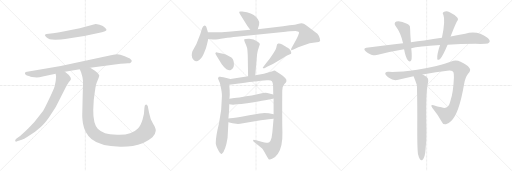
t = 0.00 s
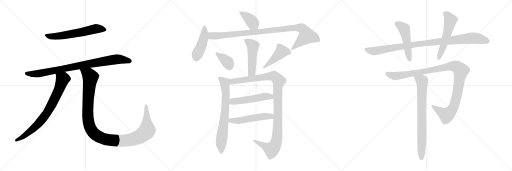
t = 3.12 s
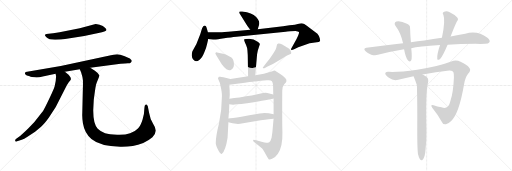
t = 6.25 s
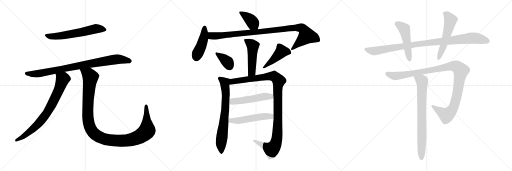
t = 9.37 s
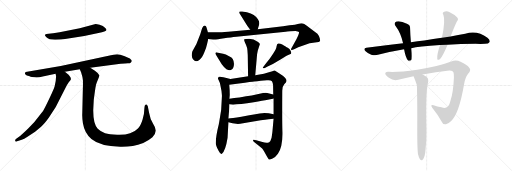
t = 12.49 s
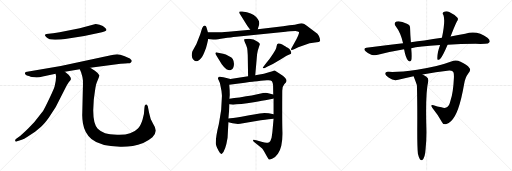
t = 15.62 s

The animated SVG that drew these frames (rendered in a browser with its animation timeline set to each time). Animation: 19 CSS @keyframes rules; one cycle of 15.62 s.

<svg version="1.1" viewBox="0 0 3072 1024" xmlns="http://www.w3.org/2000/svg">
  <g stroke="lightgray" stroke-dasharray="1,1" stroke-width="1" transform="scale(4, 4)">
    <line x1="0" y1="0" x2="256" y2="256"></line>
    <line x1="256" y1="0" x2="0" y2="256"></line>
    <line x1="128" y1="0" x2="128" y2="256"></line>
    <line x1="0" y1="128" x2="256" y2="128"></line>
    <line x1="256" y1="0" x2="512" y2="256"></line>
    <line x1="512" y1="0" x2="256" y2="256"></line>
    <line x1="384" y1="0" x2="384" y2="256"></line>
    <line x1="256" y1="128" x2="512" y2="128"></line>
    <line x1="512" y1="0" x2="768" y2="256"></line>
    <line x1="768" y1="0" x2="512" y2="256"></line>
    <line x1="640" y1="0" x2="640" y2="256"></line>
    <line x1="512" y1="128" x2="768" y2="128"></line>
  </g>
<g transform="scale(1, -1) translate(0, -850)">
   <style type="text/css">
    @keyframes keyframes0 {
      from {
       stroke: black;
       stroke-dashoffset: 612;
       stroke-width: 128;
       }
       67% {
       animation-timing-function: step-end;
       stroke: black;
       stroke-dashoffset: 0;
       stroke-width: 128;
       }
       to {
       stroke: black;
       stroke-width: 1024;
       }
       }
       #make-me-a-hanzi-animation-0 {
         animation: keyframes0 0.748047s both;
         animation-delay: 0.000000s;
         animation-timing-function: linear;
       }
    @keyframes keyframes1 {
      from {
       stroke: black;
       stroke-dashoffset: 885;
       stroke-width: 128;
       }
       74% {
       animation-timing-function: step-end;
       stroke: black;
       stroke-dashoffset: 0;
       stroke-width: 128;
       }
       to {
       stroke: black;
       stroke-width: 1024;
       }
       }
       #make-me-a-hanzi-animation-1 {
         animation: keyframes1 0.970215s both;
         animation-delay: 0.748047s;
         animation-timing-function: linear;
       }
    @keyframes keyframes2 {
      from {
       stroke: black;
       stroke-dashoffset: 774;
       stroke-width: 128;
       }
       72% {
       animation-timing-function: step-end;
       stroke: black;
       stroke-dashoffset: 0;
       stroke-width: 128;
       }
       to {
       stroke: black;
       stroke-width: 1024;
       }
       }
       #make-me-a-hanzi-animation-2 {
         animation: keyframes2 0.879883s both;
         animation-delay: 1.718262s;
         animation-timing-function: linear;
       }
    @keyframes keyframes3 {
      from {
       stroke: black;
       stroke-dashoffset: 1169;
       stroke-width: 128;
       }
       79% {
       animation-timing-function: step-end;
       stroke: black;
       stroke-dashoffset: 0;
       stroke-width: 128;
       }
       to {
       stroke: black;
       stroke-width: 1024;
       }
       }
       #make-me-a-hanzi-animation-3 {
         animation: keyframes3 1.201335s both;
         animation-delay: 2.598145s;
         animation-timing-function: linear;
       }
    @keyframes keyframes4 {
      from {
       stroke: black;
       stroke-dashoffset: 389;
       stroke-width: 128;
       }
       56% {
       animation-timing-function: step-end;
       stroke: black;
       stroke-dashoffset: 0;
       stroke-width: 128;
       }
       to {
       stroke: black;
       stroke-width: 1024;
       }
       }
       #make-me-a-hanzi-animation-4 {
         animation: keyframes4 0.566569s both;
         animation-delay: 3.799480s;
         animation-timing-function: linear;
       }
    @keyframes keyframes5 {
      from {
       stroke: black;
       stroke-dashoffset: 445;
       stroke-width: 128;
       }
       59% {
       animation-timing-function: step-end;
       stroke: black;
       stroke-dashoffset: 0;
       stroke-width: 128;
       }
       to {
       stroke: black;
       stroke-width: 1024;
       }
       }
       #make-me-a-hanzi-animation-5 {
         animation: keyframes5 0.612142s both;
         animation-delay: 4.366049s;
         animation-timing-function: linear;
       }
    @keyframes keyframes6 {
      from {
       stroke: black;
       stroke-dashoffset: 996;
       stroke-width: 128;
       }
       76% {
       animation-timing-function: step-end;
       stroke: black;
       stroke-dashoffset: 0;
       stroke-width: 128;
       }
       to {
       stroke: black;
       stroke-width: 1024;
       }
       }
       #make-me-a-hanzi-animation-6 {
         animation: keyframes6 1.060547s both;
         animation-delay: 4.978191s;
         animation-timing-function: linear;
       }
    @keyframes keyframes7 {
      from {
       stroke: black;
       stroke-dashoffset: 494;
       stroke-width: 128;
       }
       62% {
       animation-timing-function: step-end;
       stroke: black;
       stroke-dashoffset: 0;
       stroke-width: 128;
       }
       to {
       stroke: black;
       stroke-width: 1024;
       }
       }
       #make-me-a-hanzi-animation-7 {
         animation: keyframes7 0.652018s both;
         animation-delay: 6.038738s;
         animation-timing-function: linear;
       }
    @keyframes keyframes8 {
      from {
       stroke: black;
       stroke-dashoffset: 365;
       stroke-width: 128;
       }
       54% {
       animation-timing-function: step-end;
       stroke: black;
       stroke-dashoffset: 0;
       stroke-width: 128;
       }
       to {
       stroke: black;
       stroke-width: 1024;
       }
       }
       #make-me-a-hanzi-animation-8 {
         animation: keyframes8 0.547038s both;
         animation-delay: 6.690756s;
         animation-timing-function: linear;
       }
    @keyframes keyframes9 {
      from {
       stroke: black;
       stroke-dashoffset: 453;
       stroke-width: 128;
       }
       60% {
       animation-timing-function: step-end;
       stroke: black;
       stroke-dashoffset: 0;
       stroke-width: 128;
       }
       to {
       stroke: black;
       stroke-width: 1024;
       }
       }
       #make-me-a-hanzi-animation-9 {
         animation: keyframes9 0.618652s both;
         animation-delay: 7.237794s;
         animation-timing-function: linear;
       }
    @keyframes keyframes10 {
      from {
       stroke: black;
       stroke-dashoffset: 717;
       stroke-width: 128;
       }
       70% {
       animation-timing-function: step-end;
       stroke: black;
       stroke-dashoffset: 0;
       stroke-width: 128;
       }
       to {
       stroke: black;
       stroke-width: 1024;
       }
       }
       #make-me-a-hanzi-animation-10 {
         animation: keyframes10 0.833496s both;
         animation-delay: 7.856446s;
         animation-timing-function: linear;
       }
    @keyframes keyframes11 {
      from {
       stroke: black;
       stroke-dashoffset: 1103;
       stroke-width: 128;
       }
       78% {
       animation-timing-function: step-end;
       stroke: black;
       stroke-dashoffset: 0;
       stroke-width: 128;
       }
       to {
       stroke: black;
       stroke-width: 1024;
       }
       }
       #make-me-a-hanzi-animation-11 {
         animation: keyframes11 1.147624s both;
         animation-delay: 8.689942s;
         animation-timing-function: linear;
       }
    @keyframes keyframes12 {
      from {
       stroke: black;
       stroke-dashoffset: 520;
       stroke-width: 128;
       }
       63% {
       animation-timing-function: step-end;
       stroke: black;
       stroke-dashoffset: 0;
       stroke-width: 128;
       }
       to {
       stroke: black;
       stroke-width: 1024;
       }
       }
       #make-me-a-hanzi-animation-12 {
         animation: keyframes12 0.673177s both;
         animation-delay: 9.837566s;
         animation-timing-function: linear;
       }
    @keyframes keyframes13 {
      from {
       stroke: black;
       stroke-dashoffset: 523;
       stroke-width: 128;
       }
       63% {
       animation-timing-function: step-end;
       stroke: black;
       stroke-dashoffset: 0;
       stroke-width: 128;
       }
       to {
       stroke: black;
       stroke-width: 1024;
       }
       }
       #make-me-a-hanzi-animation-13 {
         animation: keyframes13 0.675618s both;
         animation-delay: 10.510743s;
         animation-timing-function: linear;
       }
    @keyframes keyframes14 {
      from {
       stroke: black;
       stroke-dashoffset: 992;
       stroke-width: 128;
       }
       76% {
       animation-timing-function: step-end;
       stroke: black;
       stroke-dashoffset: 0;
       stroke-width: 128;
       }
       to {
       stroke: black;
       stroke-width: 1024;
       }
       }
       #make-me-a-hanzi-animation-14 {
         animation: keyframes14 1.057292s both;
         animation-delay: 11.186361s;
         animation-timing-function: linear;
       }
    @keyframes keyframes15 {
      from {
       stroke: black;
       stroke-dashoffset: 494;
       stroke-width: 128;
       }
       62% {
       animation-timing-function: step-end;
       stroke: black;
       stroke-dashoffset: 0;
       stroke-width: 128;
       }
       to {
       stroke: black;
       stroke-width: 1024;
       }
       }
       #make-me-a-hanzi-animation-15 {
         animation: keyframes15 0.652018s both;
         animation-delay: 12.243653s;
         animation-timing-function: linear;
       }
    @keyframes keyframes16 {
      from {
       stroke: black;
       stroke-dashoffset: 552;
       stroke-width: 128;
       }
       64% {
       animation-timing-function: step-end;
       stroke: black;
       stroke-dashoffset: 0;
       stroke-width: 128;
       }
       to {
       stroke: black;
       stroke-width: 1024;
       }
       }
       #make-me-a-hanzi-animation-16 {
         animation: keyframes16 0.699219s both;
         animation-delay: 12.895671s;
         animation-timing-function: linear;
       }
    @keyframes keyframes17 {
      from {
       stroke: black;
       stroke-dashoffset: 1105;
       stroke-width: 128;
       }
       78% {
       animation-timing-function: step-end;
       stroke: black;
       stroke-dashoffset: 0;
       stroke-width: 128;
       }
       to {
       stroke: black;
       stroke-width: 1024;
       }
       }
       #make-me-a-hanzi-animation-17 {
         animation: keyframes17 1.149251s both;
         animation-delay: 13.594890s;
         animation-timing-function: linear;
       }
    @keyframes keyframes18 {
      from {
       stroke: black;
       stroke-dashoffset: 766;
       stroke-width: 128;
       }
       71% {
       animation-timing-function: step-end;
       stroke: black;
       stroke-dashoffset: 0;
       stroke-width: 128;
       }
       to {
       stroke: black;
       stroke-width: 1024;
       }
       }
       #make-me-a-hanzi-animation-18 {
         animation: keyframes18 0.873372s both;
         animation-delay: 14.744141s;
         animation-timing-function: linear;
       }
</style>
<path d="M 318.5 652.0 L 278.5 647.0 Q 260.5 644.0 278.5 628.0 Q 291.5 613.0 330.5 613.0 Q 369.5 613.0 390.5 617.0 L 505.5 635.0 L 611.5 658.0 Q 629.5 663.0 632.5 665.0 Q 645.5 671.0 631.5 683.0 Q 619.5 695.0 597.5 702.0 Q 576.5 708.0 573.5 707.0 L 478.5 681.0 L 357.5 657.0 Q 339.5 653.0 318.5 652.0 Z" fill="lightgray"></path> 
<path d="M 389.5 420.0 L 478.5 435.0 L 541.5 445.0 L 723.5 468.0 Q 754.5 471.0 767.5 471.0 Q 780.5 471.0 785.5 476.0 Q 791.5 481.0 790.5 486.0 Q 789.5 491.0 783.5 496.0 Q 778.5 501.0 748.5 513.0 Q 718.5 525.0 702.5 525.0 Q 687.5 525.0 680.5 523.0 Q 674.5 521.0 665.5 520.0 L 623.5 510.0 L 364.5 455.0 L 162.5 420.0 Q 152.5 418.0 150.5 415.0 Q 148.5 411.0 151.5 405.0 Q 157.5 397.0 166.5 396.0 Q 175.5 394.0 177.5 393.0 L 183.5 391.0 Q 187.5 389.0 207.5 387.0 Q 228.5 384.0 256.5 392.0 L 333.5 409.0 L 389.5 420.0 Z" fill="lightgray"></path> 
<path d="M 327.5 332.0 Q 324.5 317.0 270.5 207.0 Q 261.5 185.0 240.5 162.0 Q 209.5 118.0 170.5 81.0 Q 131.5 43.0 122.5 37.0 L 97.5 18.0 Q 88.5 11.0 91.5 5.0 Q 94.5 -2.0 102.5 3.0 L 130.5 13.0 Q 144.5 17.0 162.5 29.0 L 210.5 60.0 L 246.5 90.0 Q 262.5 103.0 292.5 144.0 L 334.5 209.0 L 392.5 323.0 Q 404.5 347.0 412.5 358.0 Q 421.5 368.0 424.5 373.0 Q 426.5 382.0 422.5 387.0 Q 417.5 397.0 411.5 403.0 L 389.5 420.0 C 365.5 438.0 328.5 439.0 333.5 409.0 L 336.5 393.0 Q 336.5 367.0 327.5 332.0 Z" fill="lightgray"></path> 
<path d="M 478.5 435.0 L 486.5 418.0 Q 496.5 388.0 497.5 369.0 Q 498.5 350.0 496.5 293.0 L 493.5 166.0 Q 492.5 150.0 497.5 111.0 Q 507.5 51.0 548.5 17.0 Q 599.5 -26.0 721.5 -30.0 Q 792.5 -32.0 859.5 -7.0 Q 889.5 7.0 914.5 28.0 Q 934.5 49.0 934.5 66.0 Q 935.5 82.0 918.5 108.0 Q 901.5 133.0 894.5 174.0 L 886.5 215.0 Q 882.5 219.0 880.5 222.0 Q 878.5 225.0 873.5 223.0 Q 869.5 220.0 868.5 217.0 L 866.5 203.0 Q 866.5 171.0 855.5 134.0 Q 844.5 97.0 827.5 80.0 Q 811.5 62.0 780.5 52.0 Q 749.5 41.0 702.5 43.0 Q 655.5 45.0 630.5 52.0 Q 606.5 58.0 586.5 78.0 Q 558.5 108.0 559.5 192.0 L 562.5 251.0 Q 571.5 322.0 574.5 334.0 L 576.5 344.0 Q 580.5 356.0 588.5 375.0 Q 596.5 394.0 595.5 399.0 Q 591.5 412.0 569.5 427.0 L 541.5 445.0 C 516.5 461.0 466.5 463.0 478.5 435.0 Z" fill="lightgray"></path> 
<path d="M 1546.5 675.0 L 1554.5 703.0 Q 1559.5 718.0 1547.5 735.0 Q 1530.5 764.0 1481.5 777.0 L 1452.5 782.0 Q 1437.5 784.0 1435.5 780.0 Q 1433.5 776.0 1440.5 765.0 L 1484.5 695.0 L 1501.5 672.0 C 1519.5 648.0 1538.5 646.0 1546.5 675.0 Z" fill="lightgray"></path> 
<path d="M 1247.5 657.0 L 1240.5 681.0 Q 1238.5 691.0 1234.5 695.0 Q 1222.5 705.0 1212.5 681.0 L 1201.5 646.0 L 1178.5 587.0 L 1154.5 543.0 Q 1150.5 532.0 1150.5 518.0 Q 1151.5 503.0 1159.5 494.0 Q 1167.5 485.0 1175.5 484.0 Q 1183.5 482.0 1197.5 493.0 Q 1212.5 503.0 1225.5 536.0 Q 1239.5 569.0 1242.5 587.0 L 1249.5 617.0 L 1247.5 657.0 Z" fill="lightgray"></path> 
<path d="M 1740.5 663.0 L 1772.5 665.0 Q 1790.5 663.0 1793.5 659.0 Q 1796.5 654.0 1788.5 637.0 L 1778.5 615.0 L 1749.5 563.0 Q 1743.5 553.0 1747.5 552.0 Q 1750.5 549.0 1764.5 555.0 L 1789.5 567.0 L 1857.5 591.0 L 1900.5 597.0 Q 1915.5 598.0 1920.5 605.0 Q 1921.5 609.0 1918.5 622.0 Q 1915.5 634.0 1904.5 648.0 L 1868.5 676.0 Q 1839.5 698.0 1825.5 707.0 Q 1811.5 715.0 1792.5 709.0 Q 1773.5 703.0 1737.5 699.0 L 1698.5 693.0 L 1546.5 675.0 L 1501.5 672.0 L 1369.5 661.0 Q 1321.5 657.0 1311.5 657.0 L 1247.5 657.0 C 1217.5 657.0 1219.5 620.0 1249.5 617.0 L 1278.5 614.0 Q 1281.5 613.0 1325.5 619.0 L 1364.5 624.0 Q 1409.5 631.0 1418.5 631.0 L 1714.5 660.0 Q 1719.5 661.0 1740.5 663.0 Z" fill="lightgray"></path> 
<path d="M 1542.5 525.0 L 1546.5 547.0 L 1559.5 587.0 Q 1558.5 589.0 1548.5 599.0 Q 1521.5 619.0 1494.5 619.0 Q 1468.5 619.0 1465.5 615.0 Q 1463.5 611.0 1468.5 599.0 L 1477.5 578.0 Q 1482.5 568.0 1484.5 549.0 L 1486.5 521.0 L 1488.5 394.0 C 1488.5 364.0 1528.5 369.0 1531.5 399.0 L 1542.5 525.0 Z" fill="lightgray"></path> 
<path d="M 1296.5 521.0 L 1330.5 465.0 Q 1347.5 442.0 1358.5 435.0 Q 1376.5 427.0 1384.5 431.0 Q 1405.5 439.0 1403.5 471.0 Q 1402.5 487.0 1396.5 497.0 Q 1391.5 507.0 1374.5 514.0 Q 1353.5 525.0 1338.5 528.0 L 1308.5 535.0 Q 1294.5 539.0 1293.5 535.0 Q 1289.5 532.0 1296.5 521.0 Z" fill="lightgray"></path> 
<path d="M 1586.5 441.0 L 1602.5 450.0 Q 1642.5 469.0 1680.5 493.0 Q 1718.5 517.0 1729.5 521.0 L 1746.5 529.0 Q 1749.5 535.0 1743.5 546.0 Q 1738.5 557.0 1726.5 564.0 Q 1715.5 570.0 1711.5 573.0 Q 1708.5 576.0 1693.5 584.0 Q 1678.5 592.0 1669.5 590.0 Q 1661.5 588.0 1659.5 574.0 Q 1658.5 559.0 1638.5 529.0 Q 1619.5 499.0 1597.5 473.0 Q 1576.5 447.0 1576.5 444.0 Q 1577.5 441.0 1586.5 441.0 Z" fill="lightgray"></path> 
<path d="M 1370.5 140.0 L 1374.5 188.0 Q 1375.5 206.0 1375.5 225.0 L 1376.5 259.0 L 1378.5 281.0 Q 1378.5 314.0 1375.5 342.0 C 1372.5 372.0 1392.5 374.0 1382.5 377.0 L 1340.5 388.0 Q 1321.5 393.0 1313.5 390.0 L 1311.5 388.0 Q 1303.5 384.0 1311.5 371.0 Q 1319.5 357.0 1322.5 338.0 Q 1332.5 296.0 1331.5 273.0 Q 1331.5 191.0 1313.5 108.0 Q 1294.5 32.0 1294.5 -8.0 Q 1294.5 -22.0 1311.5 -53.0 Q 1324.5 -78.0 1331.5 -72.0 Q 1353.5 -51.0 1365.5 25.0 L 1370.5 118.0 L 1370.5 140.0 Z" fill="lightgray"></path> 
<path d="M 1641.5 260.0 L 1641.5 166.0 L 1641.5 139.0 L 1634.5 60.0 Q 1633.5 50.0 1629.5 25.0 Q 1623.5 3.0 1615.5 -2.0 Q 1599.5 -10.0 1574.5 -1.0 L 1537.5 9.0 Q 1520.5 14.0 1519.5 11.0 Q 1514.5 6.0 1526.5 -3.0 Q 1572.5 -39.0 1578.5 -47.0 Q 1584.5 -56.0 1597.5 -80.0 Q 1610.5 -104.0 1614.5 -106.0 Q 1619.5 -108.0 1635.5 -100.0 Q 1652.5 -92.0 1667.5 -71.0 Q 1696.5 -30.0 1694.5 59.0 Q 1692.5 116.0 1693.5 307.0 Q 1693.5 332.0 1705.5 345.0 Q 1718.5 357.0 1718.5 363.0 Q 1723.5 379.0 1683.5 405.0 L 1648.5 428.0 Q 1646.5 428.0 1624.5 420.0 Q 1602.5 412.0 1583.5 409.0 L 1531.5 399.0 L 1488.5 394.0 L 1382.5 377.0 C 1352.5 372.0 1345.5 338.0 1375.5 342.0 L 1433.5 350.0 Q 1513.5 361.0 1525.5 362.0 Q 1538.5 362.0 1544.5 363.0 L 1564.5 366.0 L 1601.5 369.0 Q 1625.5 371.0 1631.5 364.0 Q 1637.5 356.0 1638.5 340.0 L 1639.5 284.0 L 1641.5 260.0 Z" fill="lightgray"></path> 
<path d="M 1375.5 225.0 L 1398.5 223.0 Q 1436.5 224.0 1522.5 237.0 Q 1632.5 257.0 1641.5 260.0 C 1670.5 267.0 1668.5 277.0 1639.5 284.0 L 1603.5 293.0 Q 1591.5 297.0 1557.5 288.0 Q 1523.5 279.0 1436.5 266.0 Q 1404.5 263.0 1376.5 259.0 C 1346.5 255.0 1345.5 228.0 1375.5 225.0 Z" fill="lightgray"></path> 
<path d="M 1641.5 166.0 L 1612.5 171.0 Q 1593.5 173.0 1573.5 172.0 Q 1553.5 170.0 1448.5 151.0 Q 1388.5 142.0 1370.5 140.0 C 1340.5 136.0 1341.5 126.0 1370.5 118.0 L 1395.5 111.0 L 1417.5 108.0 Q 1432.5 106.0 1458.5 111.0 L 1564.5 129.0 Q 1620.5 139.0 1641.5 139.0 C 1671.5 140.0 1671.5 161.0 1641.5 166.0 Z" fill="lightgray"></path> 
<path d="M 2685.5 583.0 Q 2761.5 587.0 2853.5 588.0 Q 2883.5 587.0 2910.5 588.0 Q 2931.5 588.0 2936.5 597.0 Q 2943.5 610.0 2924.5 625.0 Q 2863.5 671.0 2791.5 649.0 Q 2751.5 643.0 2703.5 632.0 L 2651.5 624.0 Q 2600.5 617.0 2545.5 608.0 Q 2505.5 604.0 2465.5 597.0 L 2418.5 591.0 Q 2312.5 579.0 2198.5 564.0 Q 2176.5 561.0 2193.5 543.0 Q 2208.5 528.0 2227.5 523.0 Q 2249.5 517.0 2267.5 522.0 Q 2342.5 543.0 2424.5 556.0 L 2467.5 562.0 Q 2509.5 574.0 2640.5 581.0 L 2685.5 583.0 Z" fill="lightgray"></path> 
<path d="M 2465.5 597.0 Q 2461.5 645.0 2460.5 682.0 Q 2461.5 701.0 2441.5 708.0 Q 2402.5 729.0 2378.5 722.0 Q 2359.5 713.0 2374.5 693.0 Q 2404.5 654.0 2418.5 591.0 L 2424.5 556.0 Q 2433.5 505.0 2448.5 488.0 Q 2461.5 476.0 2467.5 489.0 Q 2473.5 505.0 2467.5 562.0 L 2465.5 597.0 Z" fill="lightgray"></path> 
<path d="M 2703.5 632.0 Q 2727.5 695.0 2740.5 721.0 Q 2753.5 736.0 2743.5 746.0 Q 2730.5 762.0 2695.5 779.0 Q 2679.5 788.0 2661.5 779.0 Q 2651.5 772.0 2660.5 761.0 Q 2673.5 728.0 2651.5 624.0 L 2640.5 581.0 Q 2621.5 527.0 2623.5 499.0 Q 2624.5 486.0 2640.5 497.0 Q 2655.5 512.0 2685.5 583.0 L 2703.5 632.0 Z" fill="lightgray"></path> 
<path d="M 2535.5 404.0 Q 2614.5 420.0 2695.5 428.0 Q 2716.5 429.0 2720.5 418.0 Q 2724.5 409.0 2723.5 385.0 Q 2719.5 297.0 2703.5 249.0 Q 2696.5 219.0 2685.5 210.0 Q 2673.5 198.0 2648.5 207.0 Q 2623.5 213.0 2601.5 220.0 Q 2579.5 227.0 2593.5 205.0 Q 2630.5 159.0 2649.5 122.0 Q 2656.5 103.0 2675.5 106.0 Q 2688.5 107.0 2705.5 124.0 Q 2753.5 166.0 2784.5 346.0 Q 2791.5 386.0 2808.5 408.0 Q 2827.5 430.0 2817.5 442.0 Q 2801.5 463.0 2763.5 480.0 Q 2736.5 495.0 2707.5 482.0 Q 2626.5 451.0 2502.5 433.0 Q 2394.5 417.0 2333.5 420.0 Q 2312.5 423.0 2311.5 411.0 Q 2310.5 401.0 2333.5 384.0 Q 2361.5 363.0 2389.5 372.0 Q 2434.5 384.0 2481.5 393.0 L 2535.5 404.0 Z" fill="lightgray"></path> 
<path d="M 2507.5 -71.0 Q 2513.5 -96.0 2519.5 -105.0 Q 2525.5 -112.0 2532.5 -110.0 Q 2550.5 -98.0 2553.5 -43.0 Q 2559.5 14.0 2558.5 70.0 Q 2551.5 290.0 2569.5 363.0 Q 2572.5 381.0 2558.5 390.0 Q 2545.5 399.0 2535.5 404.0 C 2509.5 419.0 2470.5 421.0 2481.5 393.0 Q 2499.5 347.0 2501.5 339.0 Q 2504.5 231.0 2503.5 66.0 Q 2503.5 -37.0 2507.5 -71.0 Z" fill="lightgray"></path> 
      <clipPath id="make-me-a-hanzi-clip-0">
      <path d="M 318.5 652.0 L 278.5 647.0 Q 260.5 644.0 278.5 628.0 Q 291.5 613.0 330.5 613.0 Q 369.5 613.0 390.5 617.0 L 505.5 635.0 L 611.5 658.0 Q 629.5 663.0 632.5 665.0 Q 645.5 671.0 631.5 683.0 Q 619.5 695.0 597.5 702.0 Q 576.5 708.0 573.5 707.0 L 478.5 681.0 L 357.5 657.0 Q 339.5 653.0 318.5 652.0 Z" fill="lightgray"></path>
      </clipPath>
      <path clip-path="url(#make-me-a-hanzi-clip-0)" d="M 278.5 638.0 L 339.5 633.0 L 451.5 650.0 L 573.5 679.0 L 629.5 674.0 " fill="none" id="make-me-a-hanzi-animation-0" stroke-dasharray="484 968" stroke-linecap="round"></path>

      <clipPath id="make-me-a-hanzi-clip-1">
      <path d="M 389.5 420.0 L 478.5 435.0 L 541.5 445.0 L 723.5 468.0 Q 754.5 471.0 767.5 471.0 Q 780.5 471.0 785.5 476.0 Q 791.5 481.0 790.5 486.0 Q 789.5 491.0 783.5 496.0 Q 778.5 501.0 748.5 513.0 Q 718.5 525.0 702.5 525.0 Q 687.5 525.0 680.5 523.0 Q 674.5 521.0 665.5 520.0 L 623.5 510.0 L 364.5 455.0 L 162.5 420.0 Q 152.5 418.0 150.5 415.0 Q 148.5 411.0 151.5 405.0 Q 157.5 397.0 166.5 396.0 Q 175.5 394.0 177.5 393.0 L 183.5 391.0 Q 187.5 389.0 207.5 387.0 Q 228.5 384.0 256.5 392.0 L 333.5 409.0 L 389.5 420.0 Z" fill="lightgray"></path>
      </clipPath>
      <path clip-path="url(#make-me-a-hanzi-clip-1)" d="M 159.5 411.0 L 233.5 409.0 L 678.5 493.0 L 705.5 496.0 L 779.5 485.0 " fill="none" id="make-me-a-hanzi-animation-1" stroke-dasharray="757 1514" stroke-linecap="round"></path>

      <clipPath id="make-me-a-hanzi-clip-2">
      <path d="M 327.5 332.0 Q 324.5 317.0 270.5 207.0 Q 261.5 185.0 240.5 162.0 Q 209.5 118.0 170.5 81.0 Q 131.5 43.0 122.5 37.0 L 97.5 18.0 Q 88.5 11.0 91.5 5.0 Q 94.5 -2.0 102.5 3.0 L 130.5 13.0 Q 144.5 17.0 162.5 29.0 L 210.5 60.0 L 246.5 90.0 Q 262.5 103.0 292.5 144.0 L 334.5 209.0 L 392.5 323.0 Q 404.5 347.0 412.5 358.0 Q 421.5 368.0 424.5 373.0 Q 426.5 382.0 422.5 387.0 Q 417.5 397.0 411.5 403.0 L 389.5 420.0 C 365.5 438.0 328.5 439.0 333.5 409.0 L 336.5 393.0 Q 336.5 367.0 327.5 332.0 Z" fill="lightgray"></path>
      </clipPath>
      <path clip-path="url(#make-me-a-hanzi-clip-2)" d="M 341.5 406.0 L 376.5 376.0 L 348.5 301.0 L 291.5 190.0 L 225.5 103.0 L 148.5 38.0 L 98.5 10.0 " fill="none" id="make-me-a-hanzi-animation-2" stroke-dasharray="646 1292" stroke-linecap="round"></path>

      <clipPath id="make-me-a-hanzi-clip-3">
      <path d="M 478.5 435.0 L 486.5 418.0 Q 496.5 388.0 497.5 369.0 Q 498.5 350.0 496.5 293.0 L 493.5 166.0 Q 492.5 150.0 497.5 111.0 Q 507.5 51.0 548.5 17.0 Q 599.5 -26.0 721.5 -30.0 Q 792.5 -32.0 859.5 -7.0 Q 889.5 7.0 914.5 28.0 Q 934.5 49.0 934.5 66.0 Q 935.5 82.0 918.5 108.0 Q 901.5 133.0 894.5 174.0 L 886.5 215.0 Q 882.5 219.0 880.5 222.0 Q 878.5 225.0 873.5 223.0 Q 869.5 220.0 868.5 217.0 L 866.5 203.0 Q 866.5 171.0 855.5 134.0 Q 844.5 97.0 827.5 80.0 Q 811.5 62.0 780.5 52.0 Q 749.5 41.0 702.5 43.0 Q 655.5 45.0 630.5 52.0 Q 606.5 58.0 586.5 78.0 Q 558.5 108.0 559.5 192.0 L 562.5 251.0 Q 571.5 322.0 574.5 334.0 L 576.5 344.0 Q 580.5 356.0 588.5 375.0 Q 596.5 394.0 595.5 399.0 Q 591.5 412.0 569.5 427.0 L 541.5 445.0 C 516.5 461.0 466.5 463.0 478.5 435.0 Z" fill="lightgray"></path>
      </clipPath>
      <path clip-path="url(#make-me-a-hanzi-clip-3)" d="M 486.5 434.0 L 533.5 402.0 L 542.5 387.0 L 528.5 253.0 L 526.5 152.0 L 540.5 85.0 L 558.5 56.0 L 589.5 31.0 L 646.5 12.0 L 713.5 6.0 L 785.5 13.0 L 845.5 36.0 L 882.5 70.0 L 876.5 216.0 " fill="none" id="make-me-a-hanzi-animation-3" stroke-dasharray="1041 2082" stroke-linecap="round"></path>

      <clipPath id="make-me-a-hanzi-clip-4">
      <path d="M 1546.5 675.0 L 1554.5 703.0 Q 1559.5 718.0 1547.5 735.0 Q 1530.5 764.0 1481.5 777.0 L 1452.5 782.0 Q 1437.5 784.0 1435.5 780.0 Q 1433.5 776.0 1440.5 765.0 L 1484.5 695.0 L 1501.5 672.0 C 1519.5 648.0 1538.5 646.0 1546.5 675.0 Z" fill="lightgray"></path>
      </clipPath>
      <path clip-path="url(#make-me-a-hanzi-clip-4)" d="M 1441.5 774.0 L 1503.5 731.0 L 1538.5 685.0 " fill="none" id="make-me-a-hanzi-animation-4" stroke-dasharray="261 522" stroke-linecap="round"></path>

      <clipPath id="make-me-a-hanzi-clip-5">
      <path d="M 1247.5 657.0 L 1240.5 681.0 Q 1238.5 691.0 1234.5 695.0 Q 1222.5 705.0 1212.5 681.0 L 1201.5 646.0 L 1178.5 587.0 L 1154.5 543.0 Q 1150.5 532.0 1150.5 518.0 Q 1151.5 503.0 1159.5 494.0 Q 1167.5 485.0 1175.5 484.0 Q 1183.5 482.0 1197.5 493.0 Q 1212.5 503.0 1225.5 536.0 Q 1239.5 569.0 1242.5 587.0 L 1249.5 617.0 L 1247.5 657.0 Z" fill="lightgray"></path>
      </clipPath>
      <path clip-path="url(#make-me-a-hanzi-clip-5)" d="M 1227.5 684.0 L 1222.5 622.0 L 1177.5 503.0 " fill="none" id="make-me-a-hanzi-animation-5" stroke-dasharray="317 634" stroke-linecap="round"></path>

      <clipPath id="make-me-a-hanzi-clip-6">
      <path d="M 1740.5 663.0 L 1772.5 665.0 Q 1790.5 663.0 1793.5 659.0 Q 1796.5 654.0 1788.5 637.0 L 1778.5 615.0 L 1749.5 563.0 Q 1743.5 553.0 1747.5 552.0 Q 1750.5 549.0 1764.5 555.0 L 1789.5 567.0 L 1857.5 591.0 L 1900.5 597.0 Q 1915.5 598.0 1920.5 605.0 Q 1921.5 609.0 1918.5 622.0 Q 1915.5 634.0 1904.5 648.0 L 1868.5 676.0 Q 1839.5 698.0 1825.5 707.0 Q 1811.5 715.0 1792.5 709.0 Q 1773.5 703.0 1737.5 699.0 L 1698.5 693.0 L 1546.5 675.0 L 1501.5 672.0 L 1369.5 661.0 Q 1321.5 657.0 1311.5 657.0 L 1247.5 657.0 C 1217.5 657.0 1219.5 620.0 1249.5 617.0 L 1278.5 614.0 Q 1281.5 613.0 1325.5 619.0 L 1364.5 624.0 Q 1409.5 631.0 1418.5 631.0 L 1714.5 660.0 Q 1719.5 661.0 1740.5 663.0 Z" fill="lightgray"></path>
      </clipPath>
      <path clip-path="url(#make-me-a-hanzi-clip-6)" d="M 1253.5 651.0 L 1269.5 636.0 L 1310.5 635.0 L 1748.5 683.0 L 1808.5 683.0 L 1828.5 663.0 L 1840.5 636.0 L 1751.5 557.0 " fill="none" id="make-me-a-hanzi-animation-6" stroke-dasharray="868 1736" stroke-linecap="round"></path>

      <clipPath id="make-me-a-hanzi-clip-7">
      <path d="M 1542.5 525.0 L 1546.5 547.0 L 1559.5 587.0 Q 1558.5 589.0 1548.5 599.0 Q 1521.5 619.0 1494.5 619.0 Q 1468.5 619.0 1465.5 615.0 Q 1463.5 611.0 1468.5 599.0 L 1477.5 578.0 Q 1482.5 568.0 1484.5 549.0 L 1486.5 521.0 L 1488.5 394.0 C 1488.5 364.0 1528.5 369.0 1531.5 399.0 L 1542.5 525.0 Z" fill="lightgray"></path>
      </clipPath>
      <path clip-path="url(#make-me-a-hanzi-clip-7)" d="M 1471.5 612.0 L 1517.5 575.0 L 1511.5 425.0 L 1494.5 402.0 " fill="none" id="make-me-a-hanzi-animation-7" stroke-dasharray="366 732" stroke-linecap="round"></path>

      <clipPath id="make-me-a-hanzi-clip-8">
      <path d="M 1296.5 521.0 L 1330.5 465.0 Q 1347.5 442.0 1358.5 435.0 Q 1376.5 427.0 1384.5 431.0 Q 1405.5 439.0 1403.5 471.0 Q 1402.5 487.0 1396.5 497.0 Q 1391.5 507.0 1374.5 514.0 Q 1353.5 525.0 1338.5 528.0 L 1308.5 535.0 Q 1294.5 539.0 1293.5 535.0 Q 1289.5 532.0 1296.5 521.0 Z" fill="lightgray"></path>
      </clipPath>
      <path clip-path="url(#make-me-a-hanzi-clip-8)" d="M 1301.5 529.0 L 1365.5 478.0 L 1377.5 454.0 " fill="none" id="make-me-a-hanzi-animation-8" stroke-dasharray="237 474" stroke-linecap="round"></path>

      <clipPath id="make-me-a-hanzi-clip-9">
      <path d="M 1586.5 441.0 L 1602.5 450.0 Q 1642.5 469.0 1680.5 493.0 Q 1718.5 517.0 1729.5 521.0 L 1746.5 529.0 Q 1749.5 535.0 1743.5 546.0 Q 1738.5 557.0 1726.5 564.0 Q 1715.5 570.0 1711.5 573.0 Q 1708.5 576.0 1693.5 584.0 Q 1678.5 592.0 1669.5 590.0 Q 1661.5 588.0 1659.5 574.0 Q 1658.5 559.0 1638.5 529.0 Q 1619.5 499.0 1597.5 473.0 Q 1576.5 447.0 1576.5 444.0 Q 1577.5 441.0 1586.5 441.0 Z" fill="lightgray"></path>
      </clipPath>
      <path clip-path="url(#make-me-a-hanzi-clip-9)" d="M 1739.5 533.0 L 1715.5 542.0 L 1689.5 542.0 L 1581.5 444.0 " fill="none" id="make-me-a-hanzi-animation-9" stroke-dasharray="325 650" stroke-linecap="round"></path>

      <clipPath id="make-me-a-hanzi-clip-10">
      <path d="M 1370.5 140.0 L 1374.5 188.0 Q 1375.5 206.0 1375.5 225.0 L 1376.5 259.0 L 1378.5 281.0 Q 1378.5 314.0 1375.5 342.0 C 1372.5 372.0 1392.5 374.0 1382.5 377.0 L 1340.5 388.0 Q 1321.5 393.0 1313.5 390.0 L 1311.5 388.0 Q 1303.5 384.0 1311.5 371.0 Q 1319.5 357.0 1322.5 338.0 Q 1332.5 296.0 1331.5 273.0 Q 1331.5 191.0 1313.5 108.0 Q 1294.5 32.0 1294.5 -8.0 Q 1294.5 -22.0 1311.5 -53.0 Q 1324.5 -78.0 1331.5 -72.0 Q 1353.5 -51.0 1365.5 25.0 L 1370.5 118.0 L 1370.5 140.0 Z" fill="lightgray"></path>
      </clipPath>
      <path clip-path="url(#make-me-a-hanzi-clip-10)" d="M 1317.5 380.0 L 1348.5 356.0 L 1355.5 289.0 L 1350.5 184.0 L 1326.5 -8.0 L 1328.5 -64.0 " fill="none" id="make-me-a-hanzi-animation-10" stroke-dasharray="589 1178" stroke-linecap="round"></path>

      <clipPath id="make-me-a-hanzi-clip-11">
      <path d="M 1641.5 260.0 L 1641.5 166.0 L 1641.5 139.0 L 1634.5 60.0 Q 1633.5 50.0 1629.5 25.0 Q 1623.5 3.0 1615.5 -2.0 Q 1599.5 -10.0 1574.5 -1.0 L 1537.5 9.0 Q 1520.5 14.0 1519.5 11.0 Q 1514.5 6.0 1526.5 -3.0 Q 1572.5 -39.0 1578.5 -47.0 Q 1584.5 -56.0 1597.5 -80.0 Q 1610.5 -104.0 1614.5 -106.0 Q 1619.5 -108.0 1635.5 -100.0 Q 1652.5 -92.0 1667.5 -71.0 Q 1696.5 -30.0 1694.5 59.0 Q 1692.5 116.0 1693.5 307.0 Q 1693.5 332.0 1705.5 345.0 Q 1718.5 357.0 1718.5 363.0 Q 1723.5 379.0 1683.5 405.0 L 1648.5 428.0 Q 1646.5 428.0 1624.5 420.0 Q 1602.5 412.0 1583.5 409.0 L 1531.5 399.0 L 1488.5 394.0 L 1382.5 377.0 C 1352.5 372.0 1345.5 338.0 1375.5 342.0 L 1433.5 350.0 Q 1513.5 361.0 1525.5 362.0 Q 1538.5 362.0 1544.5 363.0 L 1564.5 366.0 L 1601.5 369.0 Q 1625.5 371.0 1631.5 364.0 Q 1637.5 356.0 1638.5 340.0 L 1639.5 284.0 L 1641.5 260.0 Z" fill="lightgray"></path>
      </clipPath>
      <path clip-path="url(#make-me-a-hanzi-clip-11)" d="M 1382.5 347.0 L 1397.5 362.0 L 1625.5 394.0 L 1648.5 391.0 L 1672.5 366.0 L 1665.5 305.0 L 1664.5 49.0 L 1654.5 -11.0 L 1630.5 -45.0 L 1523.5 4.0 " fill="none" id="make-me-a-hanzi-animation-11" stroke-dasharray="975 1950" stroke-linecap="round"></path>

      <clipPath id="make-me-a-hanzi-clip-12">
      <path d="M 1375.5 225.0 L 1398.5 223.0 Q 1436.5 224.0 1522.5 237.0 Q 1632.5 257.0 1641.5 260.0 C 1670.5 267.0 1668.5 277.0 1639.5 284.0 L 1603.5 293.0 Q 1591.5 297.0 1557.5 288.0 Q 1523.5 279.0 1436.5 266.0 Q 1404.5 263.0 1376.5 259.0 C 1346.5 255.0 1345.5 228.0 1375.5 225.0 Z" fill="lightgray"></path>
      </clipPath>
      <path clip-path="url(#make-me-a-hanzi-clip-12)" d="M 1381.5 230.0 L 1400.5 243.0 L 1531.5 258.0 L 1572.5 270.0 L 1617.5 273.0 L 1637.5 266.0 " fill="none" id="make-me-a-hanzi-animation-12" stroke-dasharray="392 784" stroke-linecap="round"></path>

      <clipPath id="make-me-a-hanzi-clip-13">
      <path d="M 1641.5 166.0 L 1612.5 171.0 Q 1593.5 173.0 1573.5 172.0 Q 1553.5 170.0 1448.5 151.0 Q 1388.5 142.0 1370.5 140.0 C 1340.5 136.0 1341.5 126.0 1370.5 118.0 L 1395.5 111.0 L 1417.5 108.0 Q 1432.5 106.0 1458.5 111.0 L 1564.5 129.0 Q 1620.5 139.0 1641.5 139.0 C 1671.5 140.0 1671.5 161.0 1641.5 166.0 Z" fill="lightgray"></path>
      </clipPath>
      <path clip-path="url(#make-me-a-hanzi-clip-13)" d="M 1375.5 135.0 L 1384.5 128.0 L 1424.5 127.0 L 1580.5 153.0 L 1617.5 154.0 L 1636.5 146.0 " fill="none" id="make-me-a-hanzi-animation-13" stroke-dasharray="395 790" stroke-linecap="round"></path>

      <clipPath id="make-me-a-hanzi-clip-14">
      <path d="M 2685.5 583.0 Q 2761.5 587.0 2853.5 588.0 Q 2883.5 587.0 2910.5 588.0 Q 2931.5 588.0 2936.5 597.0 Q 2943.5 610.0 2924.5 625.0 Q 2863.5 671.0 2791.5 649.0 Q 2751.5 643.0 2703.5 632.0 L 2651.5 624.0 Q 2600.5 617.0 2545.5 608.0 Q 2505.5 604.0 2465.5 597.0 L 2418.5 591.0 Q 2312.5 579.0 2198.5 564.0 Q 2176.5 561.0 2193.5 543.0 Q 2208.5 528.0 2227.5 523.0 Q 2249.5 517.0 2267.5 522.0 Q 2342.5 543.0 2424.5 556.0 L 2467.5 562.0 Q 2509.5 574.0 2640.5 581.0 L 2685.5 583.0 Z" fill="lightgray"></path>
      </clipPath>
      <path clip-path="url(#make-me-a-hanzi-clip-14)" d="M 2196.5 553.0 L 2249.5 545.0 L 2514.5 588.0 L 2820.5 622.0 L 2866.5 620.0 L 2924.5 604.0 " fill="none" id="make-me-a-hanzi-animation-14" stroke-dasharray="864 1728" stroke-linecap="round"></path>

      <clipPath id="make-me-a-hanzi-clip-15">
      <path d="M 2465.5 597.0 Q 2461.5 645.0 2460.5 682.0 Q 2461.5 701.0 2441.5 708.0 Q 2402.5 729.0 2378.5 722.0 Q 2359.5 713.0 2374.5 693.0 Q 2404.5 654.0 2418.5 591.0 L 2424.5 556.0 Q 2433.5 505.0 2448.5 488.0 Q 2461.5 476.0 2467.5 489.0 Q 2473.5 505.0 2467.5 562.0 L 2465.5 597.0 Z" fill="lightgray"></path>
      </clipPath>
      <path clip-path="url(#make-me-a-hanzi-clip-15)" d="M 2384.5 706.0 L 2426.5 675.0 L 2457.5 492.0 " fill="none" id="make-me-a-hanzi-animation-15" stroke-dasharray="366 732" stroke-linecap="round"></path>

      <clipPath id="make-me-a-hanzi-clip-16">
      <path d="M 2703.5 632.0 Q 2727.5 695.0 2740.5 721.0 Q 2753.5 736.0 2743.5 746.0 Q 2730.5 762.0 2695.5 779.0 Q 2679.5 788.0 2661.5 779.0 Q 2651.5 772.0 2660.5 761.0 Q 2673.5 728.0 2651.5 624.0 L 2640.5 581.0 Q 2621.5 527.0 2623.5 499.0 Q 2624.5 486.0 2640.5 497.0 Q 2655.5 512.0 2685.5 583.0 L 2703.5 632.0 Z" fill="lightgray"></path>
      </clipPath>
      <path clip-path="url(#make-me-a-hanzi-clip-16)" d="M 2667.5 770.0 L 2682.5 761.0 L 2703.5 731.0 L 2663.5 581.0 L 2632.5 500.0 " fill="none" id="make-me-a-hanzi-animation-16" stroke-dasharray="424 848" stroke-linecap="round"></path>

      <clipPath id="make-me-a-hanzi-clip-17">
      <path d="M 2535.5 404.0 Q 2614.5 420.0 2695.5 428.0 Q 2716.5 429.0 2720.5 418.0 Q 2724.5 409.0 2723.5 385.0 Q 2719.5 297.0 2703.5 249.0 Q 2696.5 219.0 2685.5 210.0 Q 2673.5 198.0 2648.5 207.0 Q 2623.5 213.0 2601.5 220.0 Q 2579.5 227.0 2593.5 205.0 Q 2630.5 159.0 2649.5 122.0 Q 2656.5 103.0 2675.5 106.0 Q 2688.5 107.0 2705.5 124.0 Q 2753.5 166.0 2784.5 346.0 Q 2791.5 386.0 2808.5 408.0 Q 2827.5 430.0 2817.5 442.0 Q 2801.5 463.0 2763.5 480.0 Q 2736.5 495.0 2707.5 482.0 Q 2626.5 451.0 2502.5 433.0 Q 2394.5 417.0 2333.5 420.0 Q 2312.5 423.0 2311.5 411.0 Q 2310.5 401.0 2333.5 384.0 Q 2361.5 363.0 2389.5 372.0 Q 2434.5 384.0 2481.5 393.0 L 2535.5 404.0 Z" fill="lightgray"></path>
      </clipPath>
      <path clip-path="url(#make-me-a-hanzi-clip-17)" d="M 2321.5 410.0 L 2370.5 394.0 L 2697.5 453.0 L 2724.5 455.0 L 2742.5 449.0 L 2765.5 426.0 L 2745.5 296.0 L 2727.5 225.0 L 2713.5 194.0 L 2677.5 160.0 L 2595.5 214.0 " fill="none" id="make-me-a-hanzi-animation-17" stroke-dasharray="977 1954" stroke-linecap="round"></path>

      <clipPath id="make-me-a-hanzi-clip-18">
      <path d="M 2507.5 -71.0 Q 2513.5 -96.0 2519.5 -105.0 Q 2525.5 -112.0 2532.5 -110.0 Q 2550.5 -98.0 2553.5 -43.0 Q 2559.5 14.0 2558.5 70.0 Q 2551.5 290.0 2569.5 363.0 Q 2572.5 381.0 2558.5 390.0 Q 2545.5 399.0 2535.5 404.0 C 2509.5 419.0 2470.5 421.0 2481.5 393.0 Q 2499.5 347.0 2501.5 339.0 Q 2504.5 231.0 2503.5 66.0 Q 2503.5 -37.0 2507.5 -71.0 Z" fill="lightgray"></path>
      </clipPath>
      <path clip-path="url(#make-me-a-hanzi-clip-18)" d="M 2490.5 385.0 L 2531.5 363.0 L 2533.5 346.0 L 2528.5 -100.0 " fill="none" id="make-me-a-hanzi-animation-18" stroke-dasharray="638 1276" stroke-linecap="round"></path>

</g>
</svg>
